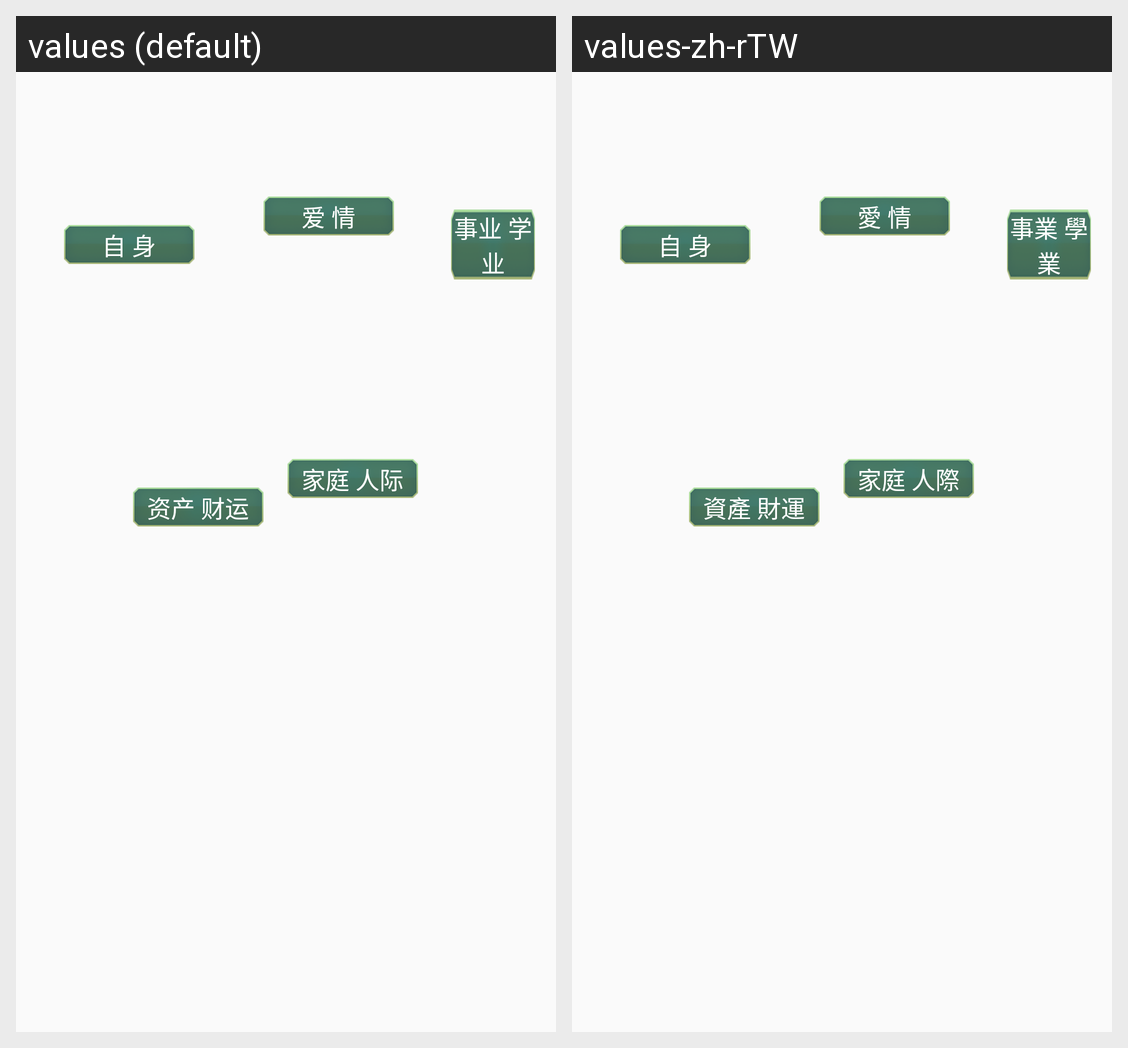

For this localized Android screen grid, give each drawn string resource with its value in every locale shown.
Android screen res/layout/fragment_select_fate_book_layout.xml rendered under 2 locales, left to right: values (default), values-zh-rTW. Device: Nexus 5 (rendered at 1080×1920; each locale shown at half size, 540×960, under a caption strip naming it); theme AppTheme.
Strings drawn on this screen, with the default value and each locale's value (text and hints the layout hard-codes, and strings that could not be matched under every locale, appear in the picture but are not listed):

tv_fate_book_oneself
  values: 自 身
  values-zh-rTW: 自 身

tv_fate_book_love
  values: 爱 情
  values-zh-rTW: 愛 情

tv_book_case
  values: 事业 学业
  values-zh-rTW: 事業 學業

tv_fate_book_balance
  values: 资产 财运
  values-zh-rTW: 資產 財運

tv_fate_book_home
  values: 家庭 人际
  values-zh-rTW: 家庭 人際
